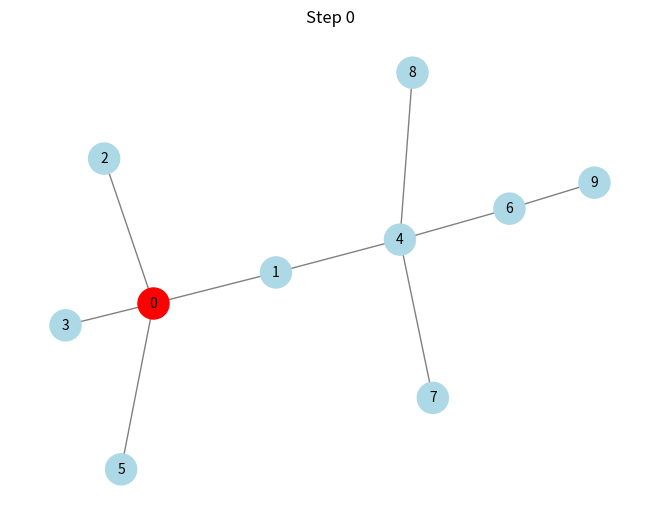
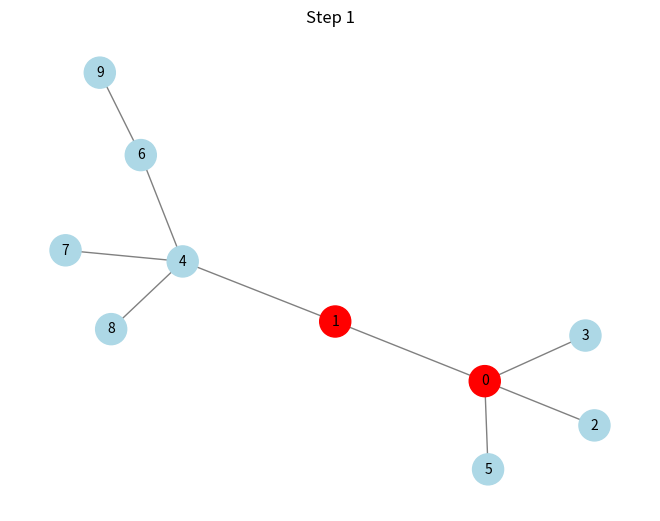
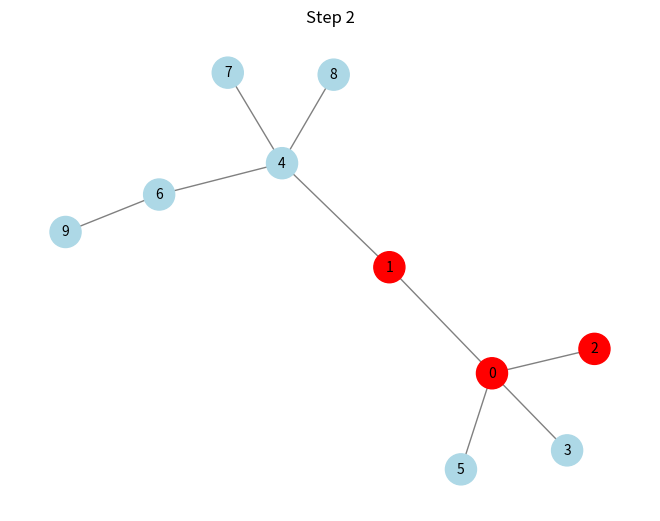
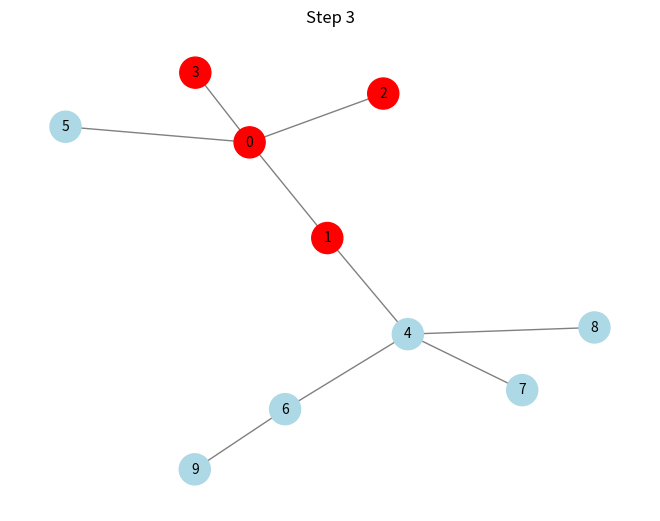
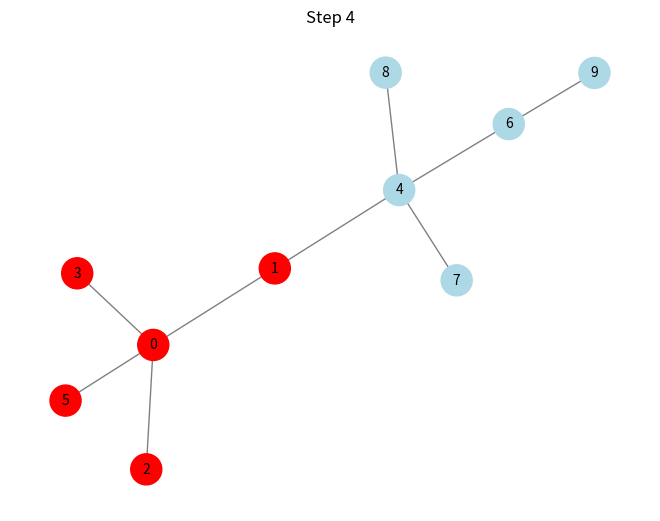
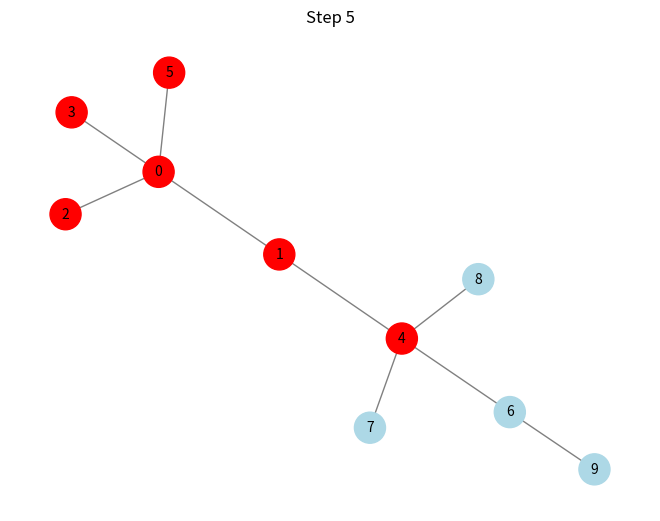
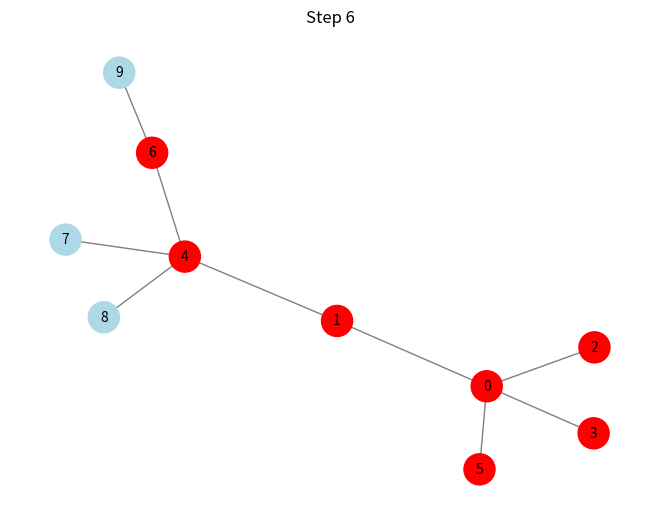
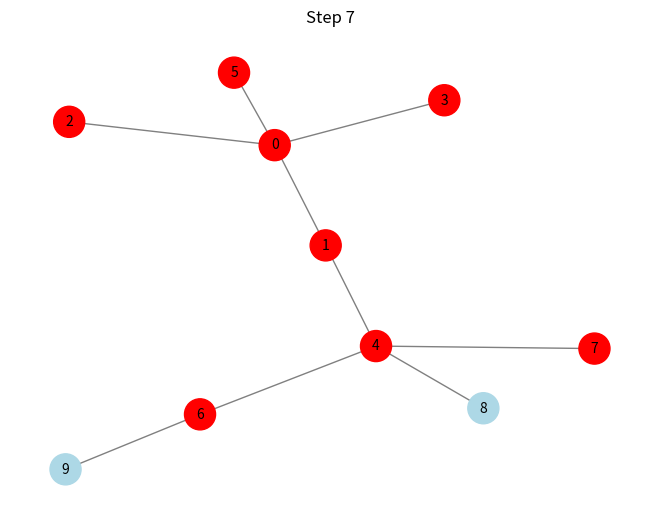
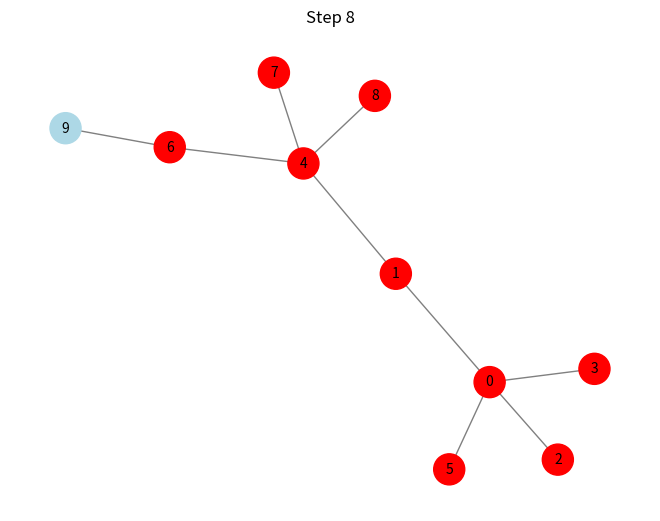
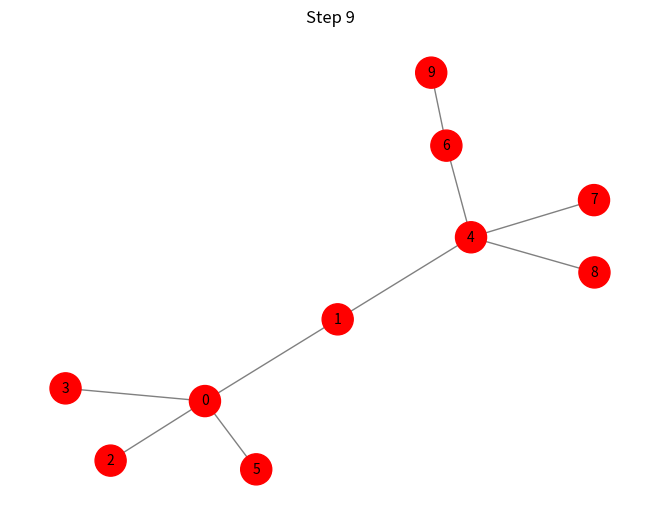

Python code for these plots, in order:
import random
import networkx as nx  # NetworkX is a Python package for the creation, manipulation, and study of complex networks
import matplotlib.pyplot as plt


def bfs(graph, start, goal=None):
    visited = []
    queue = [start]
    result = []

    while queue:
        vertex = queue.pop(0)  # Dequeue the first element
        if vertex not in visited:  # If the vertex has not been visited
            visited.append(vertex)  # Mark the vertex as visited
            result.append(vertex)  # Add the vertex to the result list
            print(f"Visited: {visited}, Queue: {queue}")
            if vertex == goal:  # If the goal node is reached
                print(f"Reached goal node: {goal}")
                break  # Exit the loop
            for neighbor in graph[vertex]:  # Add the neighbors of the vertex to the queue
                if neighbor not in visited and neighbor not in queue:  # If the neighbor has not been visited or is not in the queue
                    queue.append(neighbor)  # Add the neighbor to the queue
                    print(f"Added {neighbor} to queue, New Queue: {queue}")

    return result


def generate_random_tree(num_nodes):
    if num_nodes == 0:  # If the number of nodes is 0, return an empty dictionary
        return {}

    graph = {i: [] for i in
             range(num_nodes)}  # Create a dictionary with keys from 0 to num_nodes-1 and empty lists as values
    for i in range(1, num_nodes):  # Iterate from 1 to num_nodes-1
        parent = random.randint(0, i - 1)  # Generate a random parent node
        graph[parent].append(i)  # Add the child node to the parent node
        graph[i].append(parent)  # Add the parent node to the child node

    return graph


'''-------------------------------------------------------------------------------------------------------------------------------------'''
num_nodes = 10  # Number of nodes in the tree
graph = generate_random_tree(num_nodes)  # Generate a random tree
start_node = 0  # Start node
goal_node = None  # Goal node
print("Generated graph:", graph)  # Print the generated graph
print("BFS traversal:", bfs(graph, start_node, goal_node))  # Perform BFS traversal of the graph


# Draw Graph
def draw_graph(graph, visited=None, step=0):
    G = nx.Graph()  # Create a new graph
    for node, neighbors in graph.items():  # Iterate over the nodes and neighbors of the graph
        for neighbor in neighbors:  # Iterate over the neighbors of the node
            G.add_edge(node, neighbor)  # Add an edge between the node and the neighbor

    pos = nx.spring_layout(G)  # Compute the spring layout, which is the positioning of the nodes
    node_colors = ['lightblue' if node not in visited else 'Red' for node in G.nodes()]  # Set the node colors
    nx.draw(G, pos, with_labels=True, node_color=node_colors, edge_color='gray', node_size=500, font_size=10)
    plt.title(f'Step {step}')
    plt.savefig(f'step_{step}.png')
    plt.show()


'''-------------------------------------------------------------------------------------------------------------------'''
visited_nodes = []
step = 0
for node in bfs(graph, start_node, goal_node):  # Perform BFS traversal of the graph
    visited_nodes.append(node)  # Add the visited node to the list of visited nodes
    draw_graph(graph, visited=visited_nodes, step=step)  # Draw the graph with the visited nodes
    step += 1
